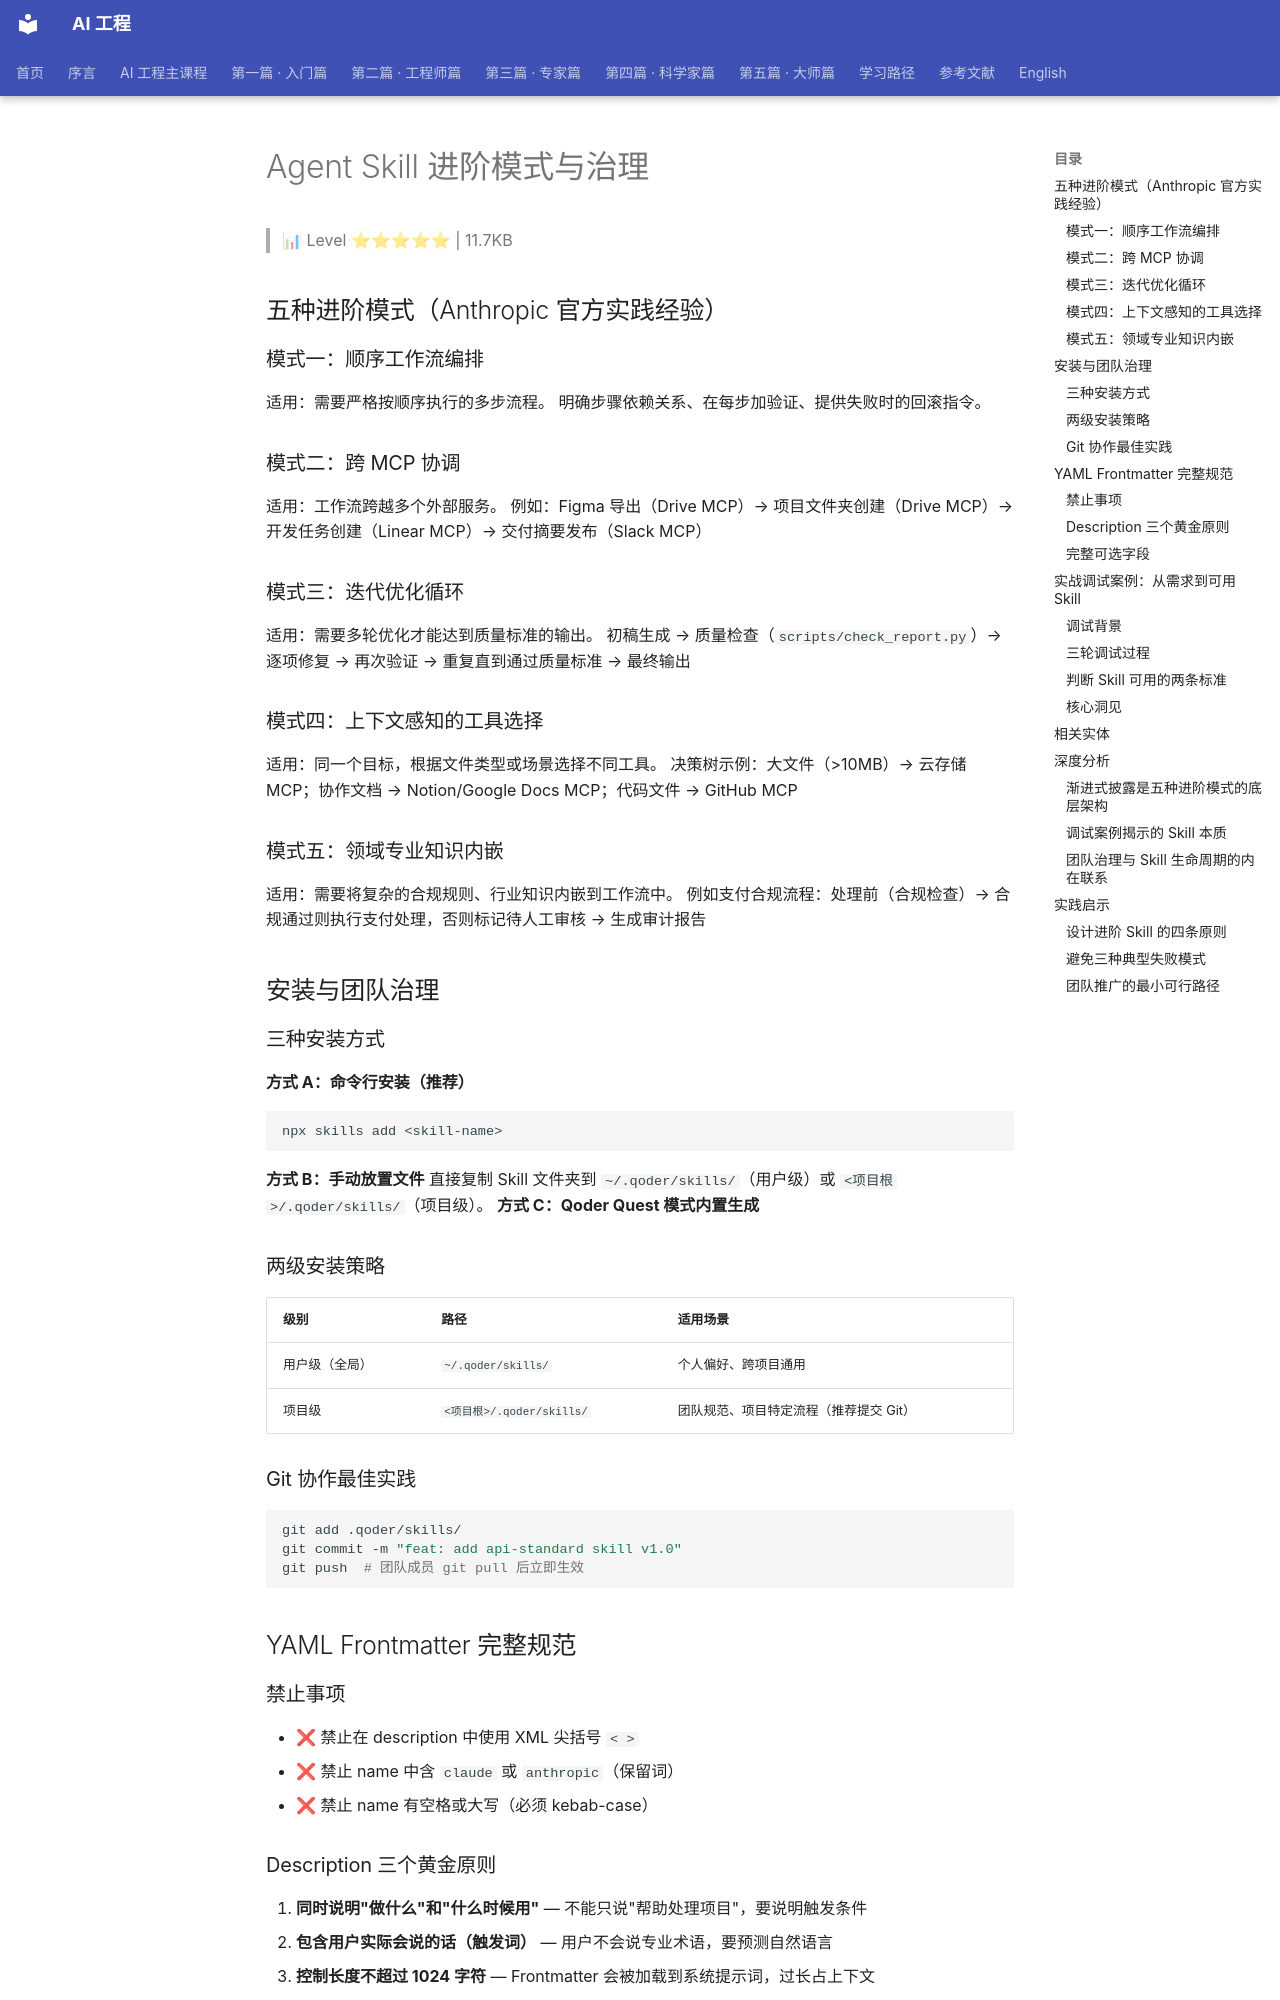

repository: QianJinGuo/wiki-book · page: ch01/481-agent-skill.html · generator: mkdocs

# Agent Skill 进阶模式与治理

> 📊 Level ⭐⭐⭐⭐⭐ | 11.7KB

## 五种进阶模式（Anthropic 官方实践经验）
### 模式一：顺序工作流编排
适用：需要严格按顺序执行的多步流程。
明确步骤依赖关系、在每步加验证、提供失败时的回滚指令。

### 模式二：跨 MCP 协调
适用：工作流跨越多个外部服务。
例如：Figma 导出（Drive MCP）→ 项目文件夹创建（Drive MCP）→ 开发任务创建（Linear MCP）→ 交付摘要发布（Slack MCP）

### 模式三：迭代优化循环
适用：需要多轮优化才能达到质量标准的输出。
初稿生成 → 质量检查（`scripts/check_report.py`）→ 逐项修复 → 再次验证 → 重复直到通过质量标准 → 最终输出

### 模式四：上下文感知的工具选择
适用：同一个目标，根据文件类型或场景选择不同工具。
决策树示例：大文件（>10MB）→ 云存储 MCP；协作文档 → Notion/Google Docs MCP；代码文件 → GitHub MCP

### 模式五：领域专业知识内嵌
适用：需要将复杂的合规规则、行业知识内嵌到工作流中。
例如支付合规流程：处理前（合规检查）→ 合规通过则执行支付处理，否则标记待人工审核 → 生成审计报告

## 安装与团队治理
### 三种安装方式
**方式 A：命令行安装（推荐）**
```bash
npx skills add <skill-name>
```
**方式 B：手动放置文件**
直接复制 Skill 文件夹到 `~/.qoder/skills/`（用户级）或 `<项目根>/.qoder/skills/`（项目级）。
**方式 C：Qoder Quest 模式内置生成**

### 两级安装策略
| 级别 | 路径 | 适用场景 |
|------|------|---------|
| 用户级（全局） | `~/.qoder/skills/` | 个人偏好、跨项目通用 |
| 项目级 | `<项目根>/.qoder/skills/` | 团队规范、项目特定流程（推荐提交 Git） |

### Git 协作最佳实践
```bash
git add .qoder/skills/
git commit -m "feat: add api-standard skill v1.0"
git push  # 团队成员 git pull 后立即生效
```

## YAML Frontmatter 完整规范
### 禁止事项
- ❌ 禁止在 description 中使用 XML 尖括号 `< >`
- ❌ 禁止 name 中含 `claude` 或 `anthropic`（保留词）
- ❌ 禁止 name 有空格或大写（必须 kebab-case）

### Description 三个黄金原则
1. **同时说明"做什么"和"什么时候用"** — 不能只说"帮助处理项目"，要说明触发条件
2. **包含用户实际会说的话（触发词）** — 用户不会说专业术语，要预测自然语言
3. **控制长度不超过 1024 字符** — Frontmatter 会被加载到系统提示词，过长占上下文

### 完整可选字段
```yaml
metadata:
  author: 团队名
  version: 1.0.0
  mcp-server: github
  category: development
  tags: [api, documentation, testing]
  documentation: https://your-docs-url.com
  support: support@company.com
```

## 实战调试案例：从需求到可用 Skill
*来源：[如何把经验装到Skills](https://mp.weixin.qq.com/s/GIpqXfAT8ESR7c50yctpRQ)*

### 调试背景
SaaS 产品经理每周评估 1-10 家客户定制需求工作量，认真做完后真正付费的客户可能不到 5%。
